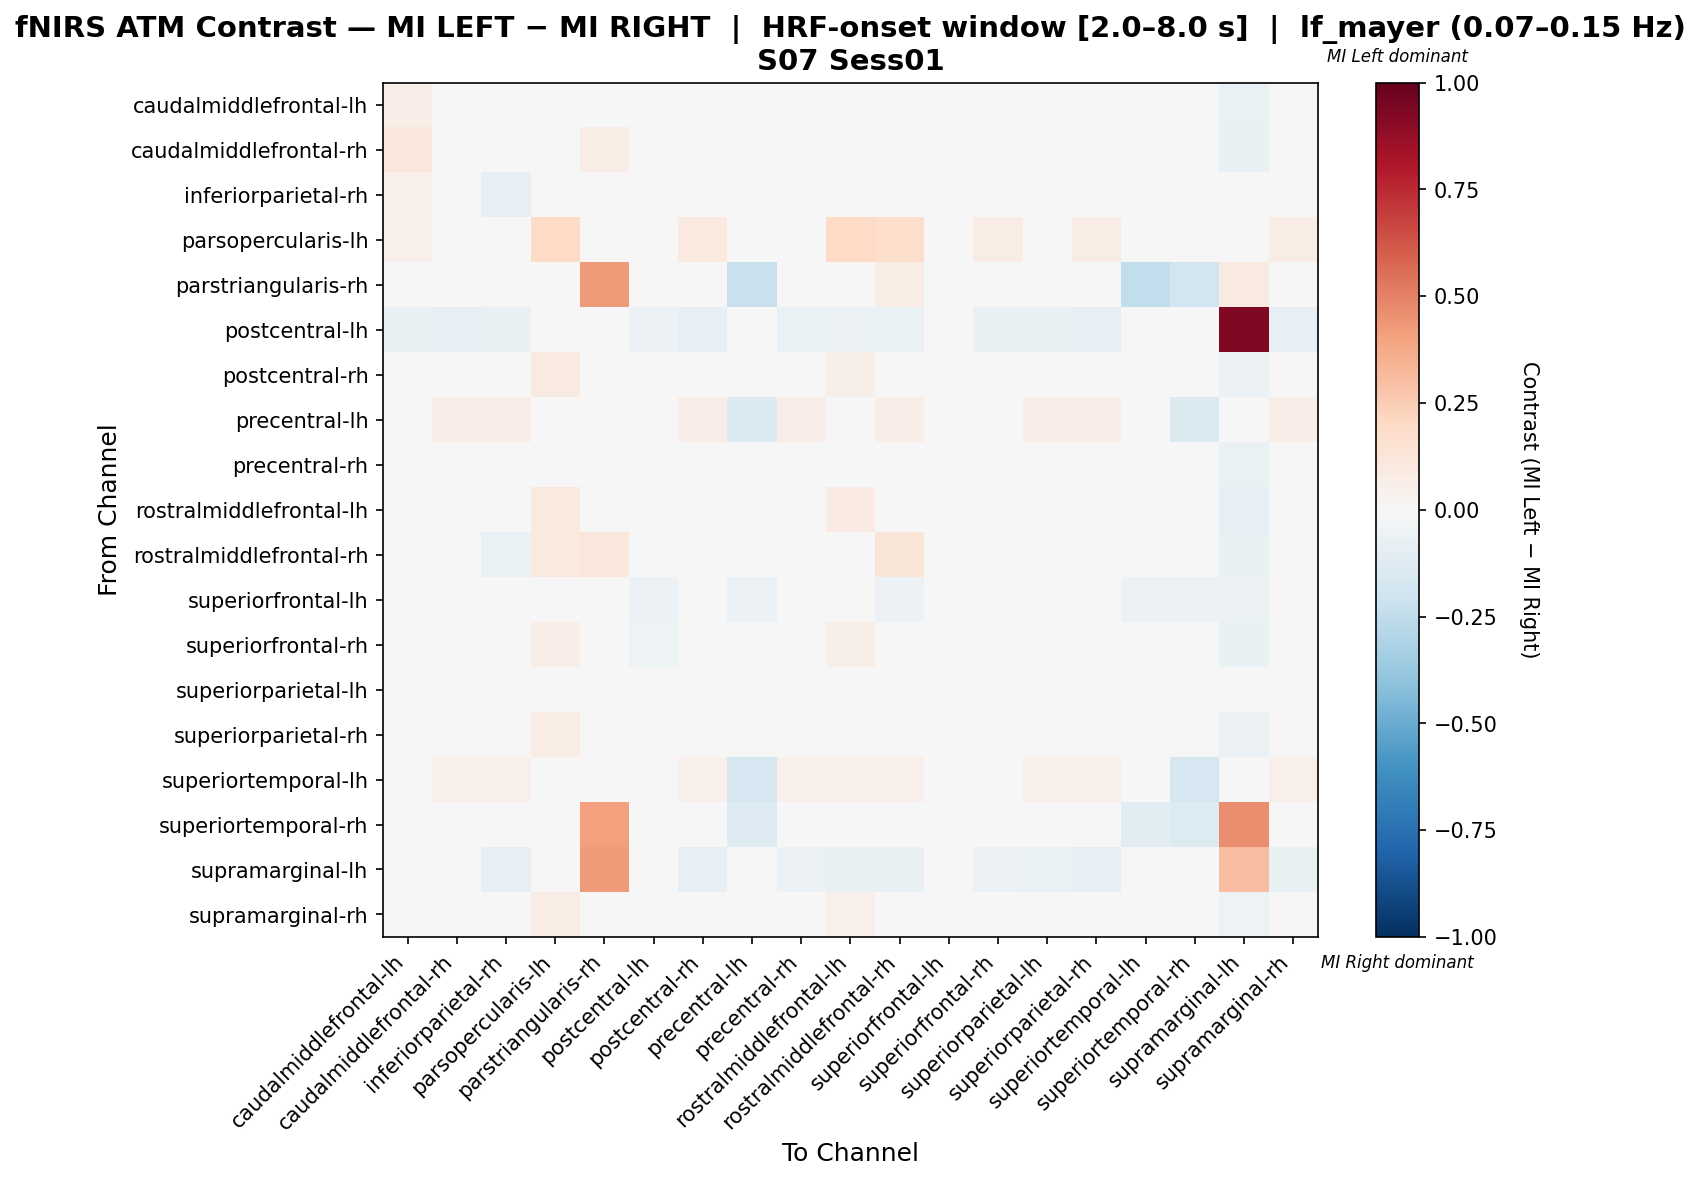

Data behind this chart, as committed beside it:
, caudalmiddlefrontal-lh, caudalmiddlefrontal-rh, inferiorparietal-rh, parsopercularis-lh, parstriangularis-rh, postcentral-lh, postcentral-rh, precentral-lh, precentral-rh, rostralmiddlefrontal-lh, rostralmiddlefrontal-rh, superiorfrontal-lh, superiorfrontal-rh, superiorparietal-lh, superiorparietal-rh, superiortemporal-lh, superiortemporal-rh, supramarginal-lh, supramarginal-rh
caudalmiddlefrontal-lh, 0.06778, 0.02502, -0.03567, 0.04598, 0.04598, -0.04412, -0.02586, -0.01471, -0.01775, 0.04632, 0.03972, 0.0, 0.00524, -0.02755, -0.01927, 0.006592, -0.02451, -0.06373, -0.009466
caudalmiddlefrontal-rh, 0.1106, 0.04327, -0.04808, 0.0, 0.07692, -0.04327, -0.03846, -0.01442, 0.009615, 0.03846, 0.01923, 0.0, -0.02404, -0.009615, -0.02404, 0.01442, -0.02404, -0.07212, -0.01442
inferiorparietal-rh, 0.05451, 0.006266, -0.08177, 0.03571, 0.02694, -0.03947, -0.0166, -0.01316, 0.001253, 0.04135, -0.003446, 0.0, 0.0188, 0.005639, -0.003133, 0.01347, -0.02193, -0.03916, 0.01472
parsopercularis-lh, 0.05, 0.0, 0.025, 0.2, 0.0, 0.0, 0.1, 0.0, 0.0, 0.2, 0.175, 0.0, 0.075, 0.025, 0.075, 0.0, 0.0, 0.0, 0.075
parstriangularis-rh, 0.0, 0.01471, -0.01307, 0.0, 0.4281, 0.0, 0.01471, -0.2222, 0.01471, 0.0, 0.07353, 0.0, 0.0, 0.01471, 0.01471, -0.2492, -0.1936, 0.08824, 0.01471
postcentral-lh, -0.07407, -0.08025, -0.07407, 0.0, 0.0, -0.05556, -0.08025, -0.01852, -0.0679, -0.06173, -0.0679, 0.0, -0.07407, -0.07407, -0.08025, -0.006173, -0.03086, 0.9259, -0.08025
postcentral-rh, -0.001876, -0.02214, -0.03602, 0.09231, 0.03077, -0.0439, 0.009381, -0.01463, -0.02702, 0.05478, 0.02402, 0.0, 0.01351, -0.01163, -0.0003752, 0.01051, -0.02439, -0.05779, 0.004503
precentral-lh, -0.03636, 0.06364, 0.06364, 0.0, -0.009091, -0.0303, 0.06364, -0.1455, 0.06364, -0.03636, 0.06364, 0.0, -0.03636, 0.06364, 0.06364, -0.03333, -0.1455, -0.03636, 0.06364
precentral-rh, 0.04167, 0.03125, 0.005208, 0.02083, 0.04167, -0.04688, -0.02083, -0.01562, 0.0, 0.04167, -0.02083, 0.0, -0.005208, 0.01042, -0.005208, 0.01562, -0.02604, -0.06771, 0.0
rostralmiddlefrontal-lh, 0.04535, 0.004013, -0.03598, 0.09524, 0.0119, -0.04494, -0.007223, -0.01685, -0.01418, 0.08307, 0.01659, 0.0, -0.002274, -0.0198, -0.007223, 0.006287, -0.02809, -0.07865, -0.007223
rostralmiddlefrontal-rh, 0.01295, -0.01224, -0.06262, 0.09722, 0.1111, -0.0452, -0.009652, -0.01695, -0.04826, 0.02637, 0.1179, 0.0, -0.006591, -0.04002, -0.02354, 0.008239, -0.01436, -0.07086, -0.02354
superiorfrontal-lh, -0.01111, 0.04444, 0.04444, 0.0, 0.0, -0.05556, 0.04444, -0.05556, 0.04444, 0.04444, -0.05556, 0.0, 0.04444, 0.04444, -0.01111, -0.05556, -0.05556, -0.05556, 0.04444
superiorfrontal-rh, 0.02845, 0.02071, -0.01155, 0.06667, 0.01333, -0.05028, -0.01713, -0.01676, -0.01371, 0.05855, 0.04521, 0.0, 0.007374, -0.02488, -0.009385, 0.007747, -0.02793, -0.07263, -0.003799
superiorparietal-lh, 0.03343, 0.02327, 0.002969, 0.03774, 0.03774, -0.04569, -0.02969, -0.01523, 0.004406, 0.02835, -0.01446, 0.0, 0.009482, -0.0006704, -0.0159, 0.01379, -0.02538, -0.04712, 0.002969
superiorparietal-rh, 0.01429, 0.0, -0.02857, 0.07143, 0.02857, -0.04286, 0.004762, -0.01429, -0.01905, 0.04762, 0.01905, 0.0, 0.009524, -0.01429, -0.004762, 0.009524, -0.02381, -0.05714, 0.0
superiortemporal-lh, -0.02419, 0.05273, 0.05273, 0.0, -0.007444, -0.02419, 0.05273, -0.1694, 0.05273, 0.05273, 0.05273, 0.0, -0.02419, 0.05273, 0.05273, -0.03164, -0.1694, -0.02419, 0.05273
superiortemporal-rh, -0.03191, -0.03723, -0.04787, 0.0, 0.4096, -0.03191, -0.04787, -0.1277, -0.03191, -0.04255, -0.04255, 0.0, -0.04255, -0.04787, -0.04787, -0.1117, -0.133, 0.4628, -0.04787
supramarginal-lh, 0.01461, 0.003247, -0.08523, 0.0, 0.4286, -0.04545, -0.07955, -0.01705, -0.0625, -0.07386, -0.07386, 0.0, -0.0625, -0.06818, -0.07955, -0.005682, -0.02841, 0.3093, -0.07386
supramarginal-rh, 0.01121, -0.008591, -0.02781, 0.07463, 0.02985, -0.0439, -0.0083, -0.01463, -0.01347, 0.05111, 0.02126, 0.0, 0.01121, -0.01347, -0.003131, 0.01005, -0.02439, -0.05337, 0.001747
